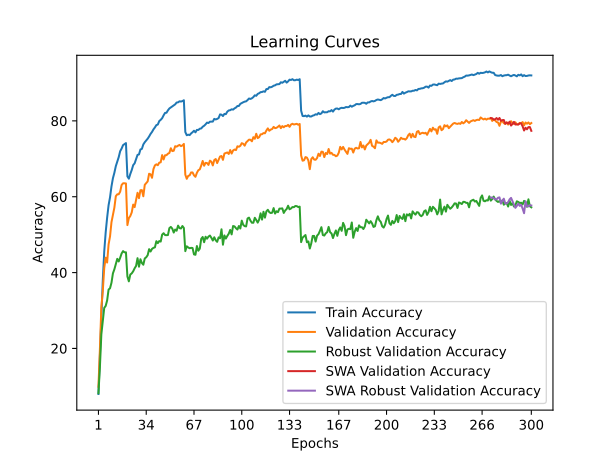

The data file committed next to this chart (first rows):
time; train_accuracy; train_loss; valid_accuracy; valid_loss; valid_accuracy_robust; valid_accuracy_swa; valid_accuracy_robust_swa
49,9854; 7,9900; 4,2309; 9,8900; 4,3446; 8,2069; 9,8900; 8,2069
101,3388; 18,3125; 3,7244; 19,7500; 3,8327; 15,0000; 19,7500; 15,0000
148,1828; 29,0750; 3,2524; 30,8800; 3,3488; 23,6897; 30,8800; 23,6897
195,4650; 37,9275; 2,9218; 35,1300; 3,2244; 27,3448; 35,1300; 27,3448
243,7351; 45,5500; 2,6689; 41,2200; 2,9175; 30,6897; 41,2200; 30,6897
298,0263; 50,6150; 2,4864; 43,9400; 2,8294; 31,2069; 43,9400; 31,2069
346,2239; 54,4650; 2,3470; 42,6500; 2,9528; 32,6552; 42,6500; 32,6552
393,4578; 57,7550; 2,2385; 47,4300; 2,7594; 35,5172; 47,4300; 35,5172
443,4517; 59,8450; 2,1567; 49,5300; 2,6344; 35,8621; 49,5300; 35,8621
490,5626; 62,7050; 2,0722; 53,2800; 2,5165; 37,3103; 53,2800; 37,3103
544,6108; 64,8750; 1,9949; 55,1400; 2,5020; 39,7931; 55,1400; 39,7931
592,9979; 66,3075; 1,9412; 57,1200; 2,3574; 40,8621; 57,1200; 40,8621
640,7795; 68,0600; 1,8876; 60,1400; 2,2919; 42,2759; 60,1400; 42,2759
688,9707; 69,2700; 1,8517; 60,6400; 2,2670; 43,6207; 60,6400; 43,6207
735,2999; 70,4325; 1,8067; 60,6500; 2,2438; 42,9310; 60,6500; 42,9310
781,9667; 71,9950; 1,7567; 61,3200; 2,2270; 43,8966; 61,3200; 43,8966
828,9427; 72,7000; 1,7333; 63,0900; 2,1654; 45,0345; 63,0900; 45,0345
875,8052; 73,5975; 1,7158; 63,5400; 2,1331; 45,6552; 63,5400; 45,6552
922,7266; 73,8850; 1,6998; 63,5400; 2,1374; 45,3448; 63,5400; 45,3448
969,6517; 74,1425; 1,6915; 63,5000; 2,1464; 45,3448; 63,5000; 45,3448
1015,9889; 65,3550; 1,9775; 52,5200; 2,6163; 38,9655; 52,5200; 38,9655
1063,9576; 64,7525; 1,9810; 54,3600; 2,5416; 37,6897; 54,3600; 37,6897
1110,3095; 65,9925; 1,9523; 54,9100; 2,5004; 39,4828; 54,9100; 39,4828
1156,2643; 67,0450; 1,9110; 55,8700; 2,4167; 39,7931; 55,8700; 39,7931
1202,6649; 68,3275; 1,8765; 57,9200; 2,3305; 40,3448; 57,9200; 40,3448
1249,6891; 68,8025; 1,8487; 57,2600; 2,4392; 41,1379; 57,2600; 41,1379
1296,4405; 69,9275; 1,8123; 59,1300; 2,2927; 41,7586; 59,1300; 41,7586
1343,2643; 71,0275; 1,7830; 61,0400; 2,2257; 43,7931; 61,0400; 43,7931
1391,6358; 71,1525; 1,7689; 59,6200; 2,2676; 41,5517; 59,6200; 41,5517
1438,7371; 72,4600; 1,7324; 61,7100; 2,1812; 43,5172; 61,7100; 43,5172
1485,5445; 72,6075; 1,7253; 61,7400; 2,2007; 42,5172; 61,7400; 42,5172
1535,8110; 73,7850; 1,6892; 60,1200; 2,2717; 42,0690; 60,1200; 42,0690
1582,8569; 74,3750; 1,6655; 63,1400; 2,1641; 43,7241; 63,1400; 43,7241
1631,4754; 74,8200; 1,6463; 63,6000; 2,1255; 44,0345; 63,6000; 44,0345
1677,7259; 75,3000; 1,6367; 64,0400; 2,0939; 44,5862; 64,0400; 44,5862
1721,9015; 75,8825; 1,6089; 66,0600; 2,0462; 46,1724; 66,0600; 46,1724
1773,9964; 76,5600; 1,5918; 65,9100; 2,0477; 45,5517; 65,9100; 45,5517
1823,0923; 77,0800; 1,5699; 64,9900; 2,0847; 46,2414; 64,9900; 46,2414
1870,5151; 77,7525; 1,5488; 67,2900; 2,0139; 46,5172; 67,2900; 46,5172
1918,5162; 78,2675; 1,5355; 68,2600; 1,9382; 46,6552; 68,2600; 46,6552
1963,6347; 78,8775; 1,5151; 68,5400; 1,9618; 48,2759; 68,5400; 48,2759
2010,0949; 79,0275; 1,5079; 68,3100; 1,9892; 47,7586; 68,3100; 47,7586
2057,6976; 79,9425; 1,4776; 68,9800; 1,8988; 48,3103; 68,9800; 48,3103
2104,5040; 80,2725; 1,4642; 69,0700; 1,9397; 48,1724; 69,0700; 48,1724
2151,6238; 80,7000; 1,4495; 70,9700; 1,8954; 50,0000; 70,9700; 50,0000
2199,1747; 81,4550; 1,4294; 69,8200; 1,9170; 50,3793; 69,8200; 50,3793
2244,6094; 82,0950; 1,4102; 70,9300; 1,8661; 49,8966; 70,9300; 49,8966
2289,8779; 82,1425; 1,4063; 70,9500; 1,8417; 49,8621; 70,9500; 49,8621
2336,2777; 82,7750; 1,3876; 71,3400; 1,8695; 49,8966; 71,3400; 49,8966
2382,1787; 83,2725; 1,3725; 71,5400; 1,8484; 51,7241; 71,5400; 51,7241
2428,4610; 83,5400; 1,3592; 72,7800; 1,7899; 52,0345; 72,7800; 52,0345
2475,1417; 83,8025; 1,3528; 72,0300; 1,8223; 51,5862; 72,0300; 51,5862
2521,2741; 84,0575; 1,3429; 72,1200; 1,8070; 50,5517; 72,1200; 50,5517
2568,2483; 84,3525; 1,3349; 73,3200; 1,7816; 51,3448; 73,3200; 51,3448
2612,3591; 84,8350; 1,3209; 73,2000; 1,7920; 51,0345; 73,2000; 51,0345
2658,8655; 84,8825; 1,3166; 73,4600; 1,7820; 52,3793; 73,4600; 52,3793
2705,1951; 85,1625; 1,3121; 73,6600; 1,7663; 51,7241; 73,6600; 51,7241
2755,7265; 85,0925; 1,3092; 73,3400; 1,7825; 51,6207; 73,3400; 51,6207
2801,8320; 85,2100; 1,3094; 73,5100; 1,7663; 52,2759; 73,5100; 52,2759
2848,8478; 85,4375; 1,3031; 73,9200; 1,7711; 51,7586; 73,9200; 51,7586
... 240 more rows
